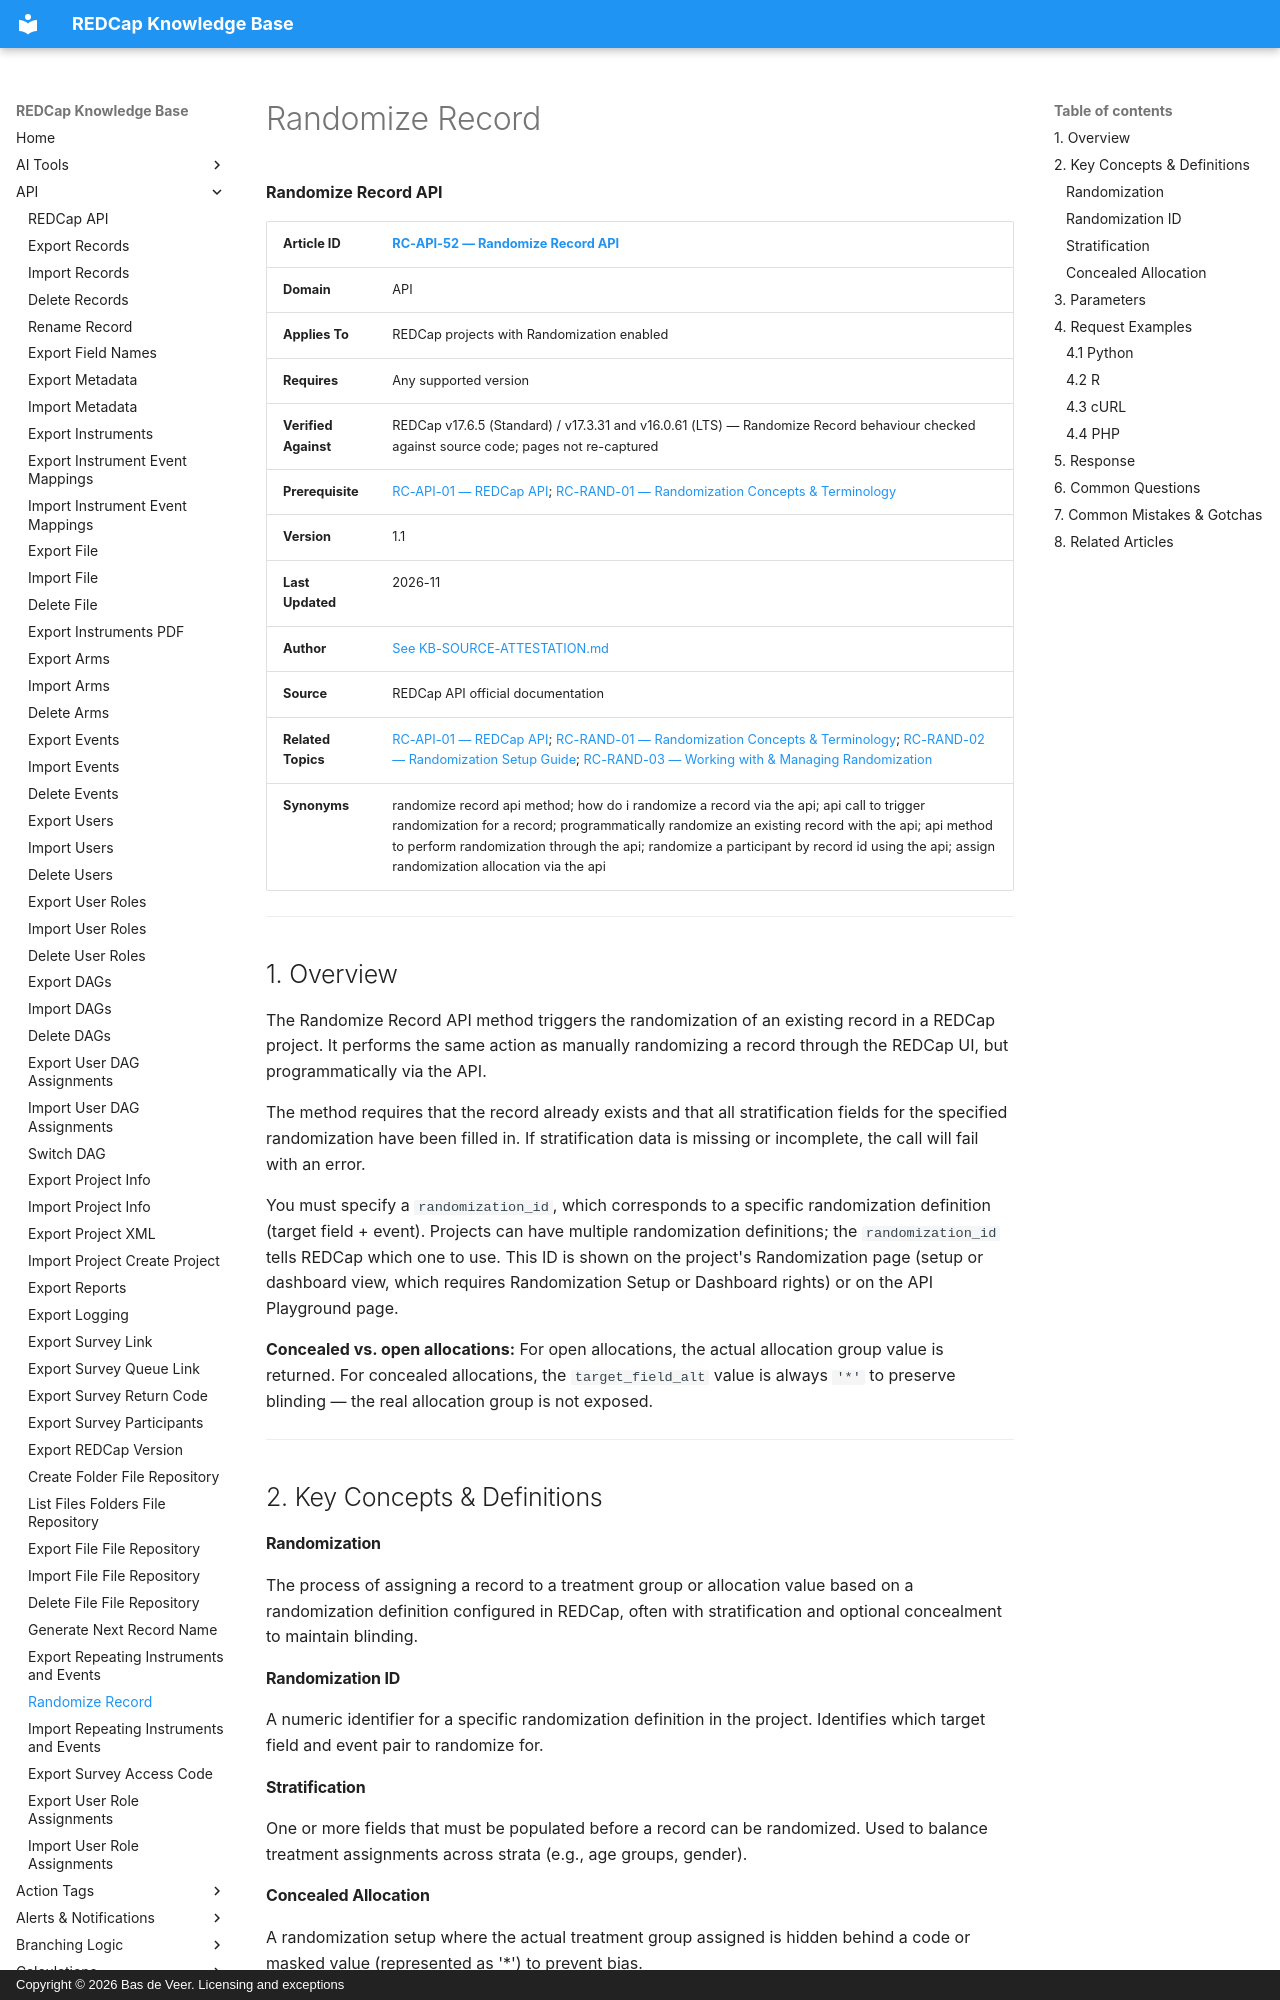

repository: bdeveer/REDCap_KB_RAG · page: RC-API-52_Randomize-Record/index.html · generator: mkdocs · copyright: Copyright © 2026 Bas de Veer. Licensing and exceptions



**Randomize Record API**

| **Article ID** | [RC-API-52 — Randomize Record API](RC-API-52_Randomize-Record.md) |
|---|---|
| **Domain** | API |
| **Applies To** | REDCap projects with Randomization enabled |
| **Requires** | Any supported version |
| **Verified Against** | REDCap v17.6.5 (Standard) / v17.3.31 and v16.0.61 (LTS) — Randomize Record behaviour checked against source code; pages not re-captured |
| **Prerequisite** | [RC-API-01 — REDCap API](RC-API-01_REDCap-API.md); [RC-RAND-01 — Randomization Concepts & Terminology](RC-RAND-01_Randomization-Concepts.md) |
| **Version** | 1.1 |
| **Last Updated** | 2026-11 |
| **Author** | [See KB-SOURCE-ATTESTATION.md](KB-SOURCE-ATTESTATION.md) |
| **Source** | REDCap API official documentation |
| **Related Topics** | [RC-API-01 — REDCap API](RC-API-01_REDCap-API.md); [RC-RAND-01 — Randomization Concepts & Terminology](RC-RAND-01_Randomization-Concepts.md); [RC-RAND-02 — Randomization Setup Guide](RC-RAND-02_Randomization-Setup.md); [RC-RAND-03 — Working with & Managing Randomization](RC-RAND-03_Working-with-Randomization.md) |
| **Synonyms** | randomize record api method; how do i randomize a record via the api; api call to trigger randomization for a record; programmatically randomize an existing record with the api; api method to perform randomization through the api; randomize a participant by record id using the api; assign randomization allocation via the api |

---

## 1. Overview

The Randomize Record API method triggers the randomization of an existing record in a REDCap project. It performs the same action as manually randomizing a record through the REDCap UI, but programmatically via the API.

The method requires that the record already exists and that all stratification fields for the specified randomization have been filled in. If stratification data is missing or incomplete, the call will fail with an error.

You must specify a `randomization_id`, which corresponds to a specific randomization definition (target field + event). Projects can have multiple randomization definitions; the `randomization_id` tells REDCap which one to use. This ID is shown on the project's Randomization page (setup or dashboard view, which requires Randomization Setup or Dashboard rights) or on the API Playground page.

**Concealed vs. open allocations:** For open allocations, the actual allocation group value is returned. For concealed allocations, the `target_field_alt` value is always `'*'` to preserve blinding — the real allocation group is not exposed.

---

## 2. Key Concepts & Definitions

#### Randomization
The process of assigning a record to a treatment group or allocation value based on a randomization definition configured in REDCap, often with stratification and optional concealment to maintain blinding.

#### Randomization ID
A numeric identifier for a specific randomization definition in the project. Identifies which target field and event pair to randomize for.

#### Stratification
One or more fields that must be populated before a record can be randomized. Used to balance treatment assignments across strata (e.g., age groups, gender).
